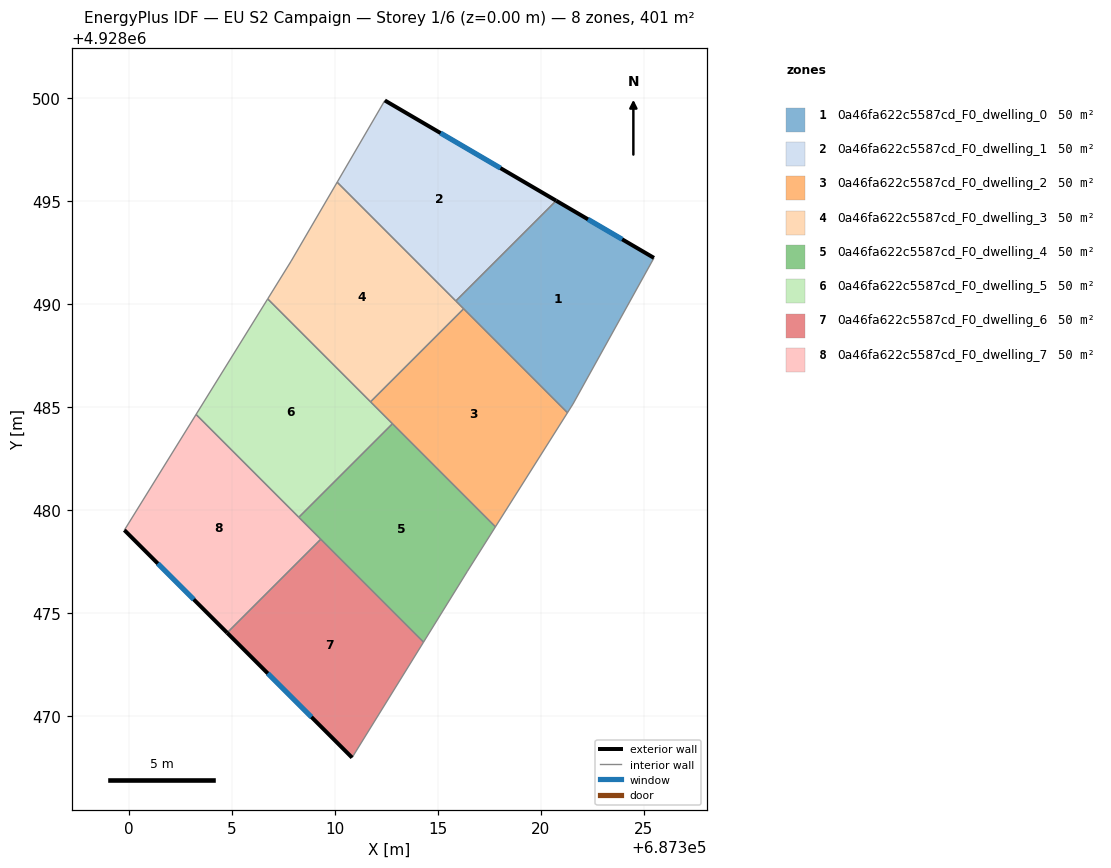
=== STOREY PLAN SPEC (per zone: floor XY polygon, exterior-wall plan segments, windows/doors) ===
zone 1: 0a46fa622c5587cd_F0_dwelling_0  (50.2 m²)
  floor: (687325.49, 4928492.25) (687321.56, 4928485.16) (687321.29, 4928484.73) (687315.87, 4928490.16) (687320.74, 4928495.02)
  exterior wall: (687325.49, 4928492.25) – (687320.74, 4928495.02)  [5.5 m]
    window: (687323.94, 4928493.15) – (687322.29, 4928494.12)  [2.0 m²]
  interior walls: 5
zone 2: 0a46fa622c5587cd_F0_dwelling_1  (50.1 m²)
  floor: (687320.74, 4928495.02) (687315.87, 4928490.16) (687310.11, 4928495.92) (687312.43, 4928499.88)
  exterior wall: (687320.74, 4928495.02) – (687312.43, 4928499.88)  [9.6 m]
    window: (687318.04, 4928496.60) – (687315.13, 4928498.30)  [3.5 m²]
  interior walls: 3
zone 3: 0a46fa622c5587cd_F0_dwelling_2  (50.1 m²)
  floor: (687316.25, 4928489.78) (687321.29, 4928484.73) (687317.80, 4928479.20) (687311.73, 4928485.26)
  interior walls: 5
zone 4: 0a46fa622c5587cd_F0_dwelling_3  (50.2 m²)
  floor: (687310.11, 4928495.92) (687316.25, 4928489.78) (687311.73, 4928485.26) (687306.74, 4928490.26) (687307.88, 4928492.08)
  interior walls: 6
zone 5: 0a46fa622c5587cd_F0_dwelling_4  (50.2 m²)
  floor: (687312.80, 4928484.20) (687317.80, 4928479.20) (687316.44, 4928477.05) (687314.31, 4928473.60) (687308.25, 4928479.66)
  interior walls: 6
zone 6: 0a46fa622c5587cd_F0_dwelling_5  (50.1 m²)
  floor: (687306.74, 4928490.26) (687312.80, 4928484.20) (687308.25, 4928479.66) (687303.27, 4928484.65)
  interior walls: 5
zone 7: 0a46fa622c5587cd_F0_dwelling_6  (50.2 m²)
  floor: (687309.32, 4928478.59) (687314.31, 4928473.60) (687310.84, 4928468.00) (687304.78, 4928474.05)
  exterior wall: (687304.78, 4928474.05) – (687310.84, 4928468.00)  [8.6 m]
    window: (687306.75, 4928472.08) – (687308.87, 4928469.97)  [3.1 m²]
  interior walls: 3
zone 8: 0a46fa622c5587cd_F0_dwelling_7  (50.2 m²)
  floor: (687303.27, 4928484.65) (687309.32, 4928478.59) (687304.78, 4928474.05) (687299.79, 4928479.04)
  exterior wall: (687299.79, 4928479.04) – (687304.78, 4928474.05)  [7.0 m]
    window: (687301.41, 4928477.42) – (687303.15, 4928475.67)  [2.6 m²]
  interior walls: 4

=== DERIVED (storey summary) ===
Building: EU S2 Campaign
Storey: 1 of 6  (floor level z = 0.00 m)
Storey gross floor area: 401.2 m²
Zones on this storey: 8
  - 0a46fa622c5587cd_F0_dwelling_0: floor 50.2 m²; exterior wall 5.5 m (16.5 m²); 1 window(s) 2.0 m²; WWR 12.2%
  - 0a46fa622c5587cd_F0_dwelling_1: floor 50.1 m²; exterior wall 9.6 m (28.9 m²); 1 window(s) 3.5 m²; WWR 12.2%
  - 0a46fa622c5587cd_F0_dwelling_2: floor 50.1 m²
  - 0a46fa622c5587cd_F0_dwelling_3: floor 50.2 m²
  - 0a46fa622c5587cd_F0_dwelling_4: floor 50.2 m²
  - 0a46fa622c5587cd_F0_dwelling_5: floor 50.1 m²
  - 0a46fa622c5587cd_F0_dwelling_6: floor 50.2 m²; exterior wall 8.6 m (25.7 m²); 1 window(s) 3.1 m²; WWR 12.2%
  - 0a46fa622c5587cd_F0_dwelling_7: floor 50.2 m²; exterior wall 7.0 m (21.1 m²); 1 window(s) 2.6 m²; WWR 12.2%
Zone adjacency (shared interzone walls):
  - 0a46fa622c5587cd_F0_dwelling_0 ↔ 0a46fa622c5587cd_F0_dwelling_1
  - 0a46fa622c5587cd_F0_dwelling_0 ↔ 0a46fa622c5587cd_F0_dwelling_2
  - 0a46fa622c5587cd_F0_dwelling_0 ↔ 0a46fa622c5587cd_F0_dwelling_3
  - 0a46fa622c5587cd_F0_dwelling_1 ↔ 0a46fa622c5587cd_F0_dwelling_3
  - 0a46fa622c5587cd_F0_dwelling_2 ↔ 0a46fa622c5587cd_F0_dwelling_3
  - 0a46fa622c5587cd_F0_dwelling_2 ↔ 0a46fa622c5587cd_F0_dwelling_4
  - 0a46fa622c5587cd_F0_dwelling_2 ↔ 0a46fa622c5587cd_F0_dwelling_5
  - 0a46fa622c5587cd_F0_dwelling_3 ↔ 0a46fa622c5587cd_F0_dwelling_5
  - 0a46fa622c5587cd_F0_dwelling_4 ↔ 0a46fa622c5587cd_F0_dwelling_5
  - 0a46fa622c5587cd_F0_dwelling_4 ↔ 0a46fa622c5587cd_F0_dwelling_6
  - 0a46fa622c5587cd_F0_dwelling_4 ↔ 0a46fa622c5587cd_F0_dwelling_7
  - 0a46fa622c5587cd_F0_dwelling_5 ↔ 0a46fa622c5587cd_F0_dwelling_7
  - 0a46fa622c5587cd_F0_dwelling_6 ↔ 0a46fa622c5587cd_F0_dwelling_7